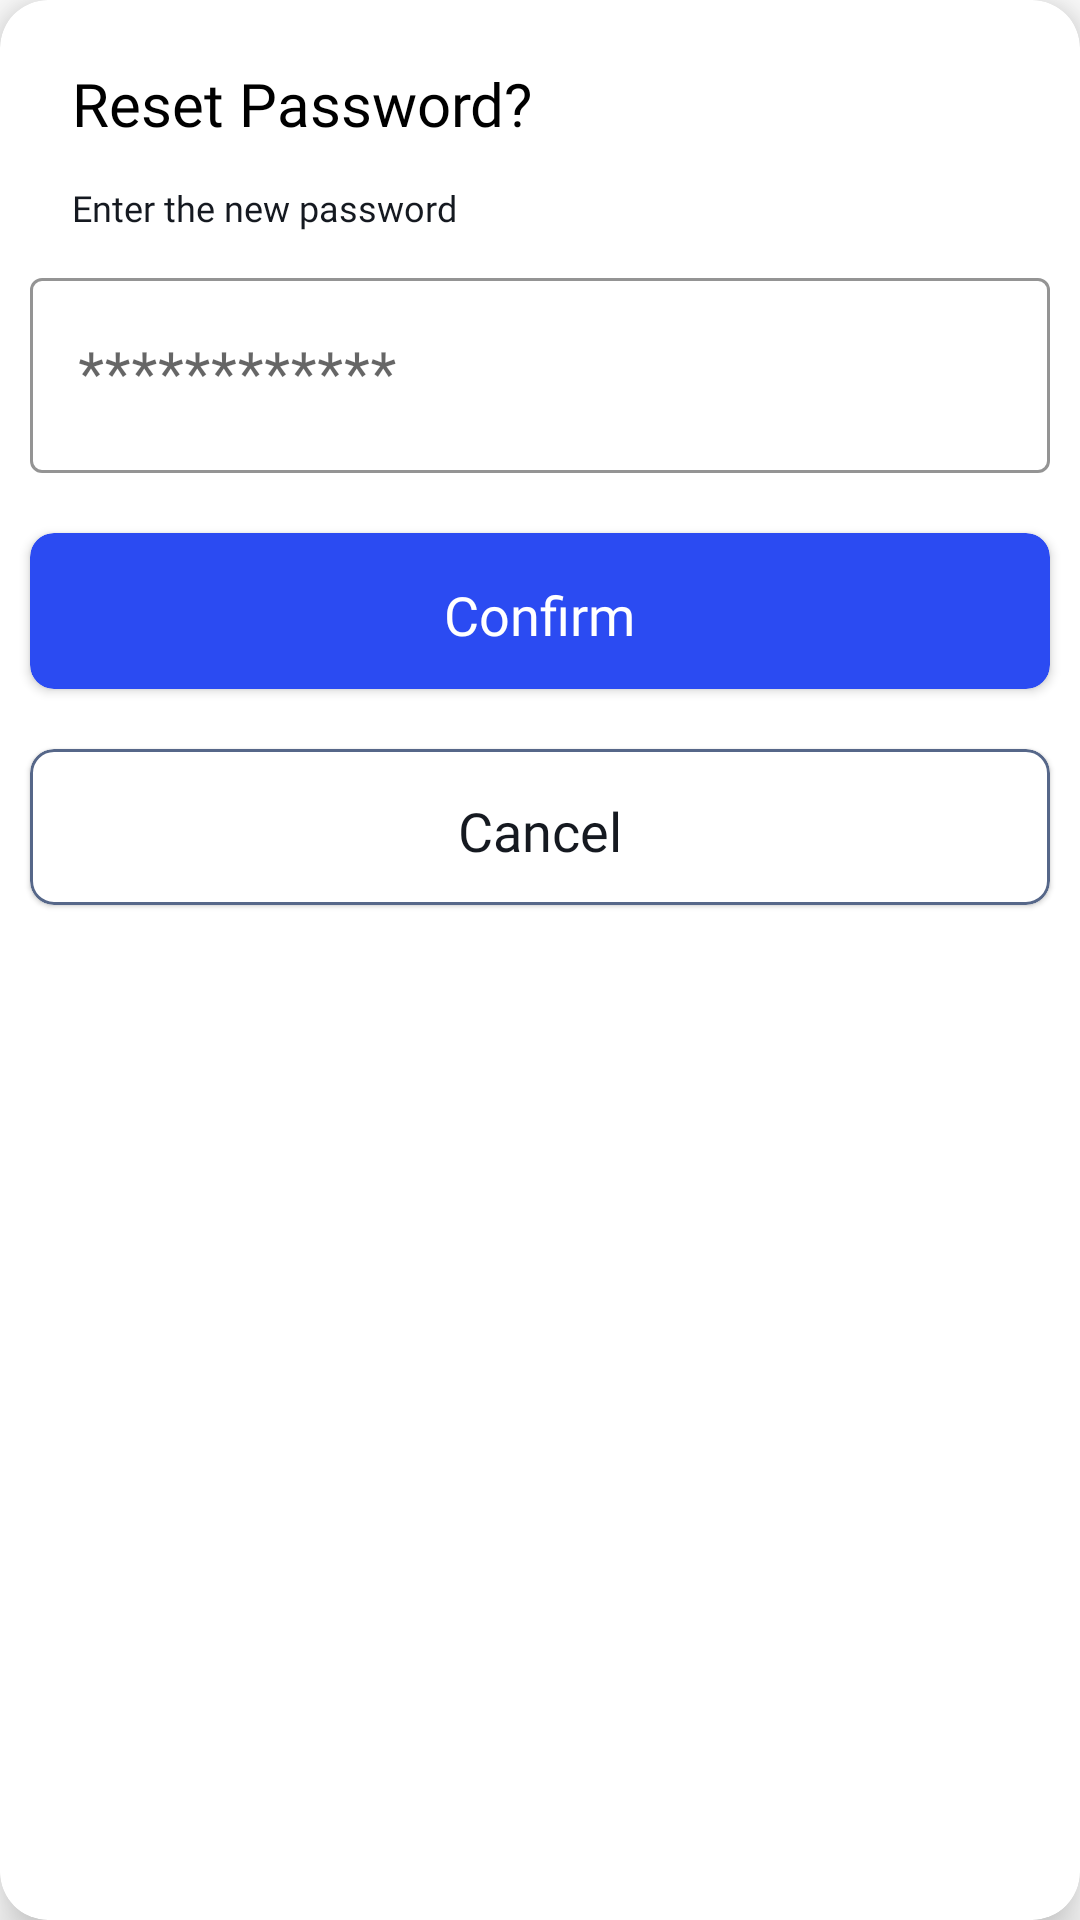

Here is an Android app screen rendered from its layout file. Give the layout XML and the strings, colors and styles it references.
<!-- AndroidManifest.xml: application theme Theme.MaterialComponents.Light.NoActionBar -->
<!-- res/layout/resetpassworddialog.xml -->
<?xml version="1.0" encoding="utf-8"?>
<com.google.android.material.card.MaterialCardView xmlns:android="http://schemas.android.com/apk/res/android"
    xmlns:tools="http://schemas.android.com/tools"
    android:layout_width="328dp"
    android:layout_height="wrap_content"
    xmlns:app="http://schemas.android.com/apk/res-auto"
    android:background="@color/white"
    app:cardBackgroundColor="@null"
    app:cardCornerRadius="16dp"
    app:cardElevation="10dp"
    android:layout_gravity="center"
    android:theme="@style/MaterialAlertDialog.Material3">

    <LinearLayout
        android:layout_width="match_parent"
        android:layout_height="wrap_content"
        android:orientation="vertical">
        <RelativeLayout
            android:layout_width="match_parent"
            android:layout_height="match_parent">

            <TextView
                android:layout_width="wrap_content"
                android:layout_height="wrap_content"
                android:layout_alignParentStart="true"
                android:layout_alignParentTop="true"
                android:layout_centerInParent="true"
                android:layout_marginTop="16dp"
                android:layout_marginStart="24dp"
                android:fontFamily="@font/poppins_bold"
                android:paddingTop="5dp"
                android:text="Reset Password?"
                android:textColor="@color/black"
                android:textSize="20sp"
                tools:ignore="HardcodedText" />
        </RelativeLayout>
        <RelativeLayout
            android:layout_width="match_parent"
            android:layout_height="match_parent">

            <TextView
                android:paddingTop="5dp"
                android:layout_width="wrap_content"
                android:layout_height="wrap_content"
                android:layout_gravity="center"
                android:layout_marginTop="8dp"
                android:layout_alignParentStart="true"
                android:layout_alignParentTop="true"
                android:layout_marginStart="24dp"
                android:fontFamily="@font/poppins"
                android:text="Enter the new password"
                android:textColor="#151920"
                android:textSize="12sp"
                tools:ignore="HardcodedText" />
        </RelativeLayout>
        <LinearLayout
            android:layout_width="match_parent"
            android:layout_height="wrap_content"
            android:orientation="vertical">

            <com.google.android.material.textfield.TextInputLayout
                android:layout_width="match_parent"
                android:layout_height="wrap_content"
                android:layout_gravity="center"
                app:hintAnimationEnabled="false"
                android:layout_margin="10dp"
                android:background="@android:color/transparent"
                app:boxStrokeColor="#233BCC"
                style="@style/Widget.MaterialComponents.TextInputLayout.OutlinedBox">

                <com.google.android.material.textfield.TextInputEditText
                    android:layout_width="match_parent"
                    android:layout_height="65dp"
                    android:ems="10"
                    android:id="@+id/resetPass"
                    android:fontFamily="@font/poppins_light"
                    android:hint="************"
                    android:textColor="@color/black"
                    android:inputType="textPassword"
                    android:textSize="20sp"
                    android:paddingTop="16dp"
                    android:layout_marginTop="16dp"
                    app:textInputLayoutFocusedRectEnabled="false"
                    tools:ignore="HardcodedText" />
            </com.google.android.material.textfield.TextInputLayout>
            <androidx.cardview.widget.CardView
                android:id="@+id/passwordReset"
                android:layout_width="match_parent"
                android:layout_height="wrap_content"
                android:layout_gravity="center"
                android:layout_margin="10dp"
                android:layout_marginStart="24dp"
                app:cardBackgroundColor="#2B4BF2"
                app:cardCornerRadius="8dp">

                <TextView
                    android:layout_width="wrap_content"
                    android:layout_height="42dp"
                    android:fontFamily="@font/poppins_semibold"
                    android:textSize="18sp"
                    android:textColor="@color/white"
                    android:text="Confirm"
                    android:layout_marginTop="10dp"
                    android:layout_gravity="center"
                    tools:ignore="HardcodedText" />
            </androidx.cardview.widget.CardView>

            <com.google.android.material.card.MaterialCardView
                android:layout_width="match_parent"
                android:layout_height="wrap_content"
                android:layout_gravity="center"
                app:cardBackgroundColor="@color/white"
                android:layout_margin="10dp"
                android:id="@+id/negativeButton"
                app:cardCornerRadius="8dp"
                android:layout_marginTop="5dp"
                android:layout_marginStart="24dp"
                app:strokeColor="#566789"
                app:strokeWidth="1dp">
                <TextView
                    android:layout_width="wrap_content"
                    android:layout_height="42dp"
                    android:fontFamily="@font/poppins_semibold"
                    android:textSize="18sp"
                    android:textColor="#151920"
                    android:text="Cancel"
                    android:layout_marginTop="10dp"
                    android:layout_gravity="center"
                    tools:ignore="HardcodedText" />
            </com.google.android.material.card.MaterialCardView>

        </LinearLayout>
    </LinearLayout>
</com.google.android.material.card.MaterialCardView>
<!-- resources referenced by this layout -->
<resources>

  <!-- not gathered from this repository: default colours our renderer supplied (Android Studio template values) -->
  <color name="black">#FF000000</color>
  <color name="white">#FFFFFFFF</color>
</resources>
